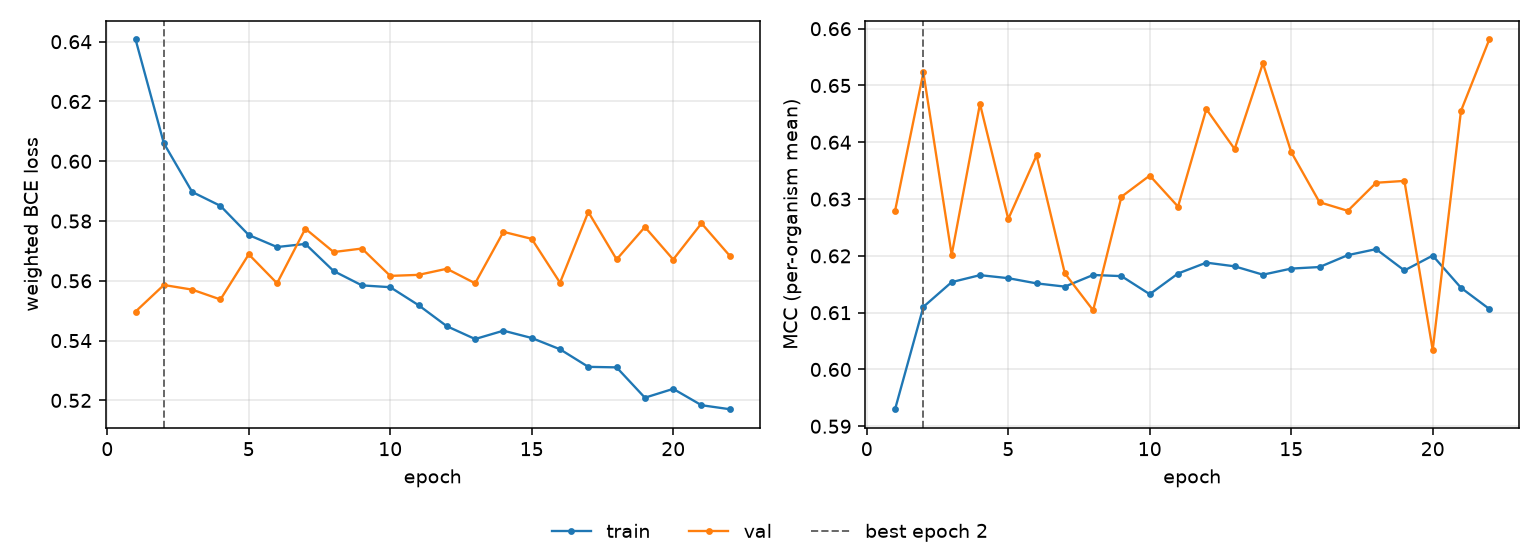

Source data for this figure (header and first rows):
epoch, tr_loss, vl_loss, tr_mcc, vl_mcc, is_best
1, 0.6407, 0.5497, 0.593, 0.6279, False
2, 0.606, 0.5586, 0.611, 0.6523, True
3, 0.5897, 0.5571, 0.6154, 0.6202, False
4, 0.5851, 0.5538, 0.6166, 0.6468, False
5, 0.5753, 0.5689, 0.6161, 0.6265, False
6, 0.5713, 0.5592, 0.6152, 0.6377, False
7, 0.5723, 0.5774, 0.6146, 0.6169, False
8, 0.5633, 0.5696, 0.6166, 0.6104, False
9, 0.5585, 0.5708, 0.6164, 0.6304, False
10, 0.5579, 0.5617, 0.6132, 0.6341, False
11, 0.5519, 0.562, 0.6169, 0.6287, False
12, 0.5448, 0.564, 0.6188, 0.6458, False
13, 0.5405, 0.5592, 0.6182, 0.6388, False
14, 0.5433, 0.5764, 0.6167, 0.6539, False
15, 0.5409, 0.574, 0.6178, 0.6383, False
16, 0.5371, 0.5594, 0.618, 0.6294, False
17, 0.5312, 0.583, 0.6201, 0.6279, False
18, 0.531, 0.5672, 0.6212, 0.6329, False
19, 0.5209, 0.578, 0.6174, 0.6332, False
20, 0.5239, 0.5671, 0.6201, 0.6034, False
21, 0.5184, 0.5792, 0.6144, 0.6455, False
22, 0.5171, 0.5684, 0.6107, 0.6581, False
